Photos from the image-classification dataset "cleaned_data" in the GitHub repository Bloggera/Parthenium_Weed_Detection. Its 2 classes are: negative - no parthenium, parthenium weed.

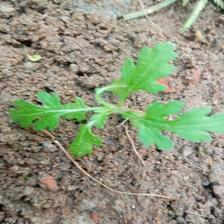
Label: parthenium weed

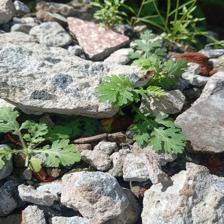
Label: parthenium weed

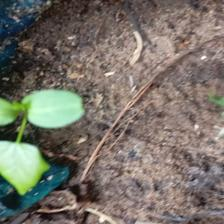
Label: negative - no parthenium

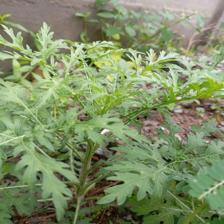
Label: parthenium weed

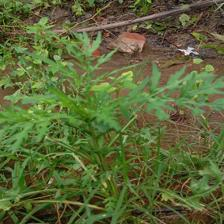
Label: parthenium weed

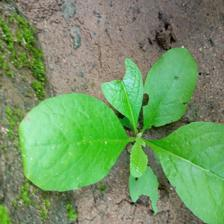
Label: negative - no parthenium
